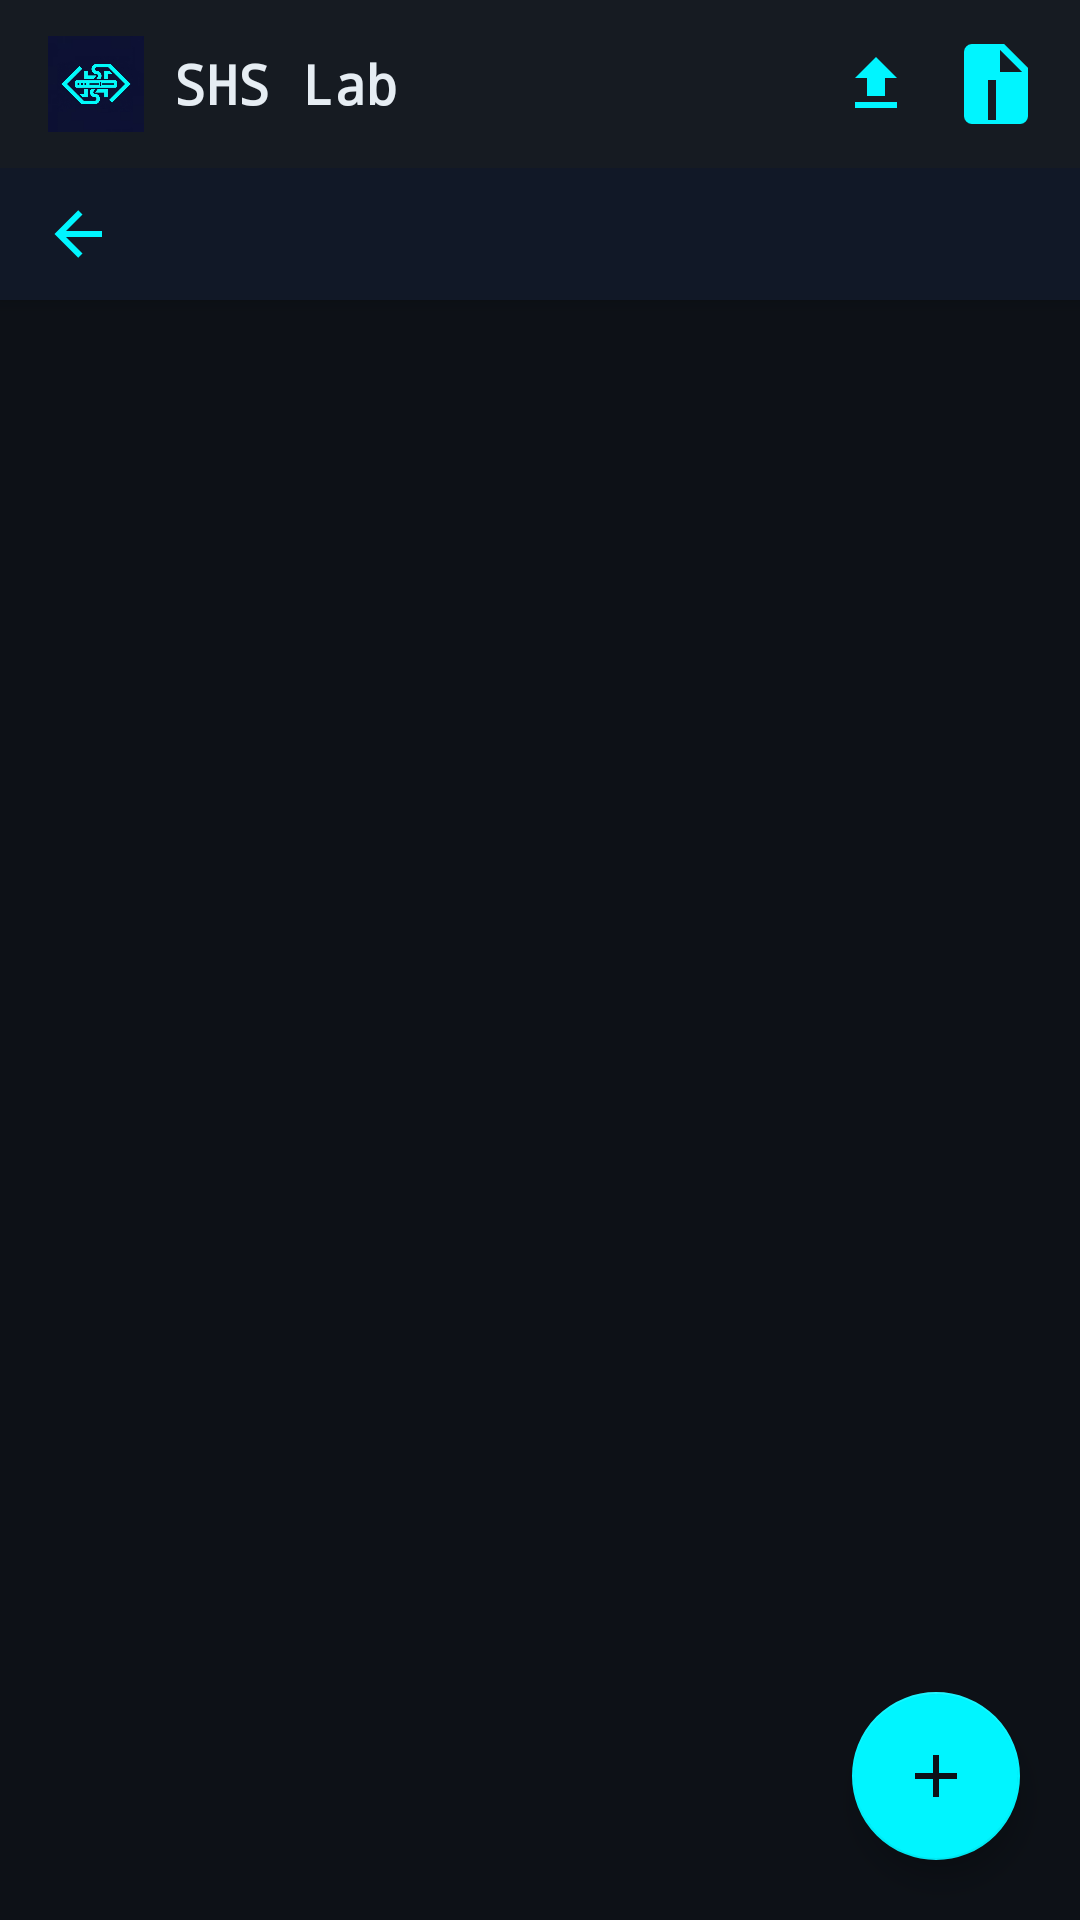

Write the Android layout XML for this screen, with the resource values it uses.
<!-- AndroidManifest.xml: application theme Theme.SHSLab -->
<!-- res/layout/fragment_file_manager.xml -->
<?xml version="1.0" encoding="utf-8"?>
<androidx.coordinatorlayout.widget.CoordinatorLayout
    xmlns:android="http://schemas.android.com/apk/res/android"
    xmlns:app="http://schemas.android.com/apk/res-auto"
    android:layout_width="match_parent"
    android:layout_height="match_parent"
    android:background="@color/bg_dark">

    
    <LinearLayout
        android:id="@+id/header_layout"
        android:layout_width="match_parent"
        android:layout_height="wrap_content"
        android:orientation="vertical"
        android:background="@color/glass_card"
        android:elevation="4dp">

        
        <LinearLayout
            android:layout_width="match_parent"
            android:layout_height="56dp"
            android:orientation="horizontal"
            android:gravity="center_vertical"
            android:paddingStart="16dp"
            android:paddingEnd="8dp"
            android:background="@color/primary_dark">

            <ImageView
                android:layout_width="32dp"
                android:layout_height="32dp"
                android:src="@mipmap/ic_launcher"
                android:contentDescription="Logo" />

            <TextView
                android:layout_width="0dp"
                android:layout_height="wrap_content"
                android:layout_weight="1"
                android:text="SHS Lab"
                android:textColor="@color/text_primary"
                android:textSize="18sp"
                android:textStyle="bold"
                android:fontFamily="monospace"
                android:paddingStart="10dp" />

            <ImageButton
                android:id="@+id/btn_import_files"
                android:layout_width="40dp"
                android:layout_height="40dp"
                android:src="@drawable/ic_upload"
                android:background="?attr/selectableItemBackgroundBorderless"
                android:tint="@color/accent_cyan"
                android:contentDescription="Import Files" />

            <ImageButton
                android:id="@+id/btn_import_zip"
                android:layout_width="40dp"
                android:layout_height="40dp"
                android:src="@drawable/ic_zip"
                android:background="?attr/selectableItemBackgroundBorderless"
                android:tint="@color/accent_cyan"
                android:contentDescription="Import ZIP" />
        </LinearLayout>

        
        <LinearLayout
            android:layout_width="match_parent"
            android:layout_height="44dp"
            android:orientation="horizontal"
            android:gravity="center_vertical"
            android:paddingStart="8dp"
            android:paddingEnd="8dp"
            android:background="@color/glass_dark">

            <ImageButton
                android:id="@+id/btn_back"
                android:layout_width="36dp"
                android:layout_height="36dp"
                android:src="@drawable/ic_arrow_back"
                android:background="?attr/selectableItemBackgroundBorderless"
                android:tint="@color/accent_cyan"
                android:contentDescription="Back" />

            <TextView
                android:id="@+id/tv_path"
                android:layout_width="0dp"
                android:layout_height="wrap_content"
                android:layout_weight="1"
                android:textColor="@color/text_secondary"
                android:textSize="11sp"
                android:fontFamily="monospace"
                android:maxLines="1"
                android:ellipsize="start"
                android:paddingStart="8dp" />
        </LinearLayout>

        
        <ProgressBar
            android:id="@+id/progress_bar"
            style="?android:attr/progressBarStyleHorizontal"
            android:layout_width="match_parent"
            android:layout_height="3dp"
            android:max="100"
            android:progress="0"
            android:progressTint="@color/accent_cyan"
            android:visibility="gone" />

        <TextView
            android:id="@+id/tv_progress"
            android:layout_width="match_parent"
            android:layout_height="wrap_content"
            android:paddingStart="16dp"
            android:paddingEnd="16dp"
            android:paddingBottom="4dp"
            android:textColor="@color/accent_cyan"
            android:textSize="12sp"
            android:visibility="gone" />
    </LinearLayout>

    
    <androidx.recyclerview.widget.RecyclerView
        android:id="@+id/recycler_view"
        android:layout_width="match_parent"
        android:layout_height="match_parent"
        android:layout_marginTop="103dp"
        android:clipToPadding="false"
        android:paddingBottom="80dp" />

    
    <TextView
        android:id="@+id/tv_empty"
        android:layout_width="match_parent"
        android:layout_height="match_parent"
        android:layout_marginTop="103dp"
        android:gravity="center"
        android:text="📁 Empty folder"
        android:textColor="@color/text_secondary"
        android:textSize="16sp"
        android:visibility="gone" />

    
    <com.google.android.material.floatingactionbutton.FloatingActionButton
        android:id="@+id/fab_menu"
        android:layout_width="wrap_content"
        android:layout_height="wrap_content"
        android:layout_gravity="bottom|end"
        android:layout_margin="20dp"
        android:src="@drawable/ic_add"
        app:backgroundTint="@color/accent_cyan"
        app:tint="@color/bg_dark"
        app:elevation="6dp"
        android:contentDescription="Create New" />

</androidx.coordinatorlayout.widget.CoordinatorLayout>
<!-- resources referenced by this layout -->
<resources>
  <color name="accent_cyan">#00F5FF</color>
  <color name="bg_dark">#0D1117</color>
  <color name="glass_card">#1A2230</color>
  <color name="glass_dark">#111827</color>
  <color name="primary_dark">#161B22</color>
  <color name="text_primary">#E6EDF3</color>
  <color name="text_secondary">#8B949E</color>
  <!-- drawable ic_add (drawable) -->
  <vector xmlns:android="http://schemas.android.com/apk/res/android"
      android:width="24dp" android:height="24dp"
      android:viewportWidth="24" android:viewportHeight="24">
    <path android:fillColor="#000000" android:pathData="M19,13H13V19H11V13H5V11H11V5H13V11H19V13Z"/>
  </vector>
  <!-- drawable ic_arrow_back (drawable) -->
  <vector xmlns:android="http://schemas.android.com/apk/res/android"
      android:width="24dp" android:height="24dp"
      android:viewportWidth="24" android:viewportHeight="24">
    <path android:fillColor="#FFFFFF" android:pathData="M20,11V13H8L13.5,18.5L12.08,19.92L4.16,12L12.08,4.08L13.5,5.5L8,11H20Z"/>
  </vector>
  <!-- drawable ic_upload (drawable) -->
  <vector xmlns:android="http://schemas.android.com/apk/res/android"
      android:width="24dp" android:height="24dp"
      android:viewportWidth="24" android:viewportHeight="24">
    <path android:fillColor="#FFFFFF" android:pathData="M9,16V10H5L12,3L19,10H15V16H9M5,20V18H19V20H5Z"/>
  </vector>
  <!-- drawable ic_zip (drawable) -->
  <vector xmlns:android="http://schemas.android.com/apk/res/android"
      android:width="32dp" android:height="32dp"
      android:viewportWidth="24" android:viewportHeight="24">
    <path android:fillColor="#00F5FF"
        android:pathData="M14,2L20,8V20A2,2 0 0,1 18,22H6A2,2 0 0,1 4,20V4A2,2 0 0,1 6,2H14M13,3.5V9H18.5L13,3.5M12,11H10V13H12V11M10,13V15H12V13H10M12,15H10V17H12V15M10,17V19H12V17H10M12,19H10V21H12V19Z"/>
  </vector>
  <!-- mipmap ic_launcher: png bitmap (mipmap-xxxhdpi, 81229 bytes) -->
  <style name="Theme.SHSLab" parent="Theme.MaterialComponents.DayNight.NoActionBar">
          <item name="colorPrimary">@color/accent_cyan</item>
          <item name="colorPrimaryDark">@color/primary_dark</item>
          <item name="colorAccent">@color/accent_cyan</item>
          <item name="android:windowBackground">@color/bg_dark</item>
          <item name="android:statusBarColor">@color/primary_dark</item>
          <item name="android:navigationBarColor">@color/primary_dark</item>
          <item name="colorSurface">@color/glass_card</item>
          <item name="colorOnSurface">@color/text_primary</item>
          <item name="alertDialogTheme">@style/SHSDialog</item>
          <item name="materialAlertDialogTheme">@style/SHSDialog</item>
      </style>
  <style name="SHSDialog" parent="ThemeOverlay.MaterialComponents.MaterialAlertDialog">
          <item name="android:background">@color/glass_card</item>
          <item name="colorOnSurface">@color/text_primary</item>
          <item name="colorPrimary">@color/accent_cyan</item>
          <item name="buttonBarPositiveButtonStyle">@style/SHSButton</item>
      </style>
  <style name="SHSButton" parent="Widget.MaterialComponents.Button.TextButton">
          <item name="android:textColor">@color/accent_cyan</item>
      </style>
</resources>
